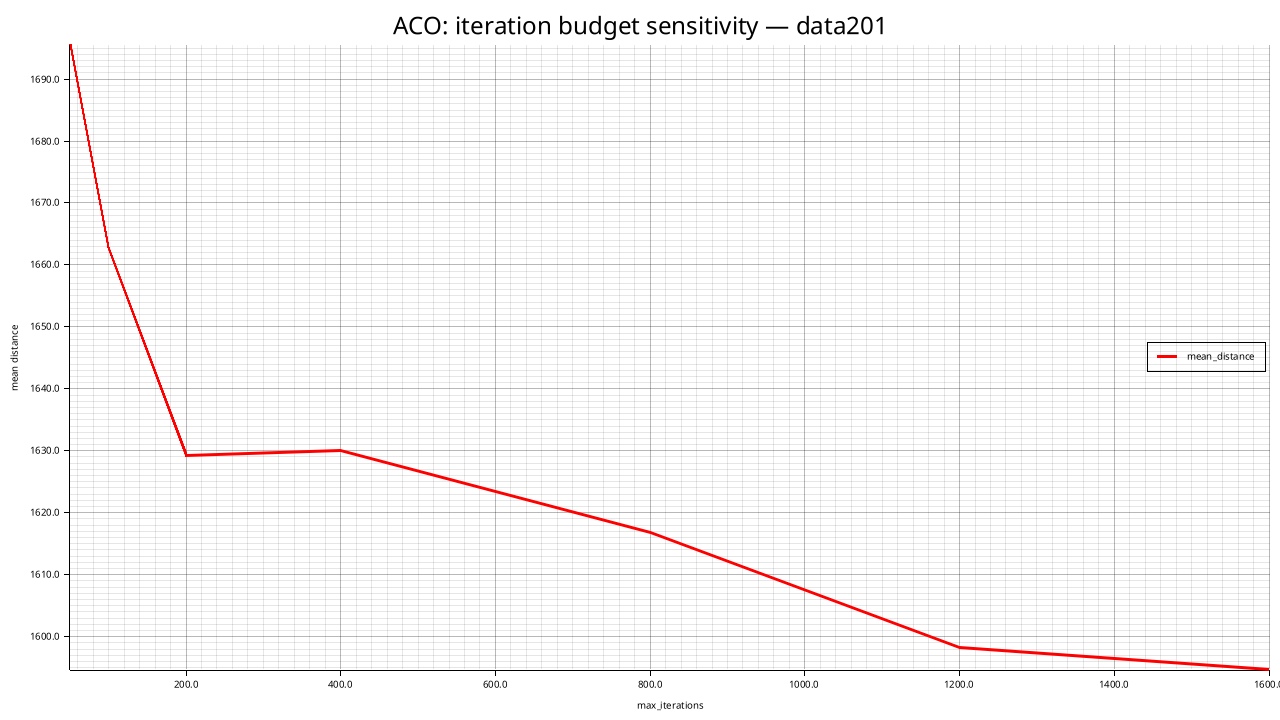

The data file committed next to this chart (first rows):
max_iterations, mean_distance, std_distance, feasible_rate, mean_elapsed_ms
50, 1696, 16, 0.000, 1171
100, 1663, 14.66, 0.000, 2294
200, 1629, 28.05, 0.000, 4622
400, 1630, 17.09, 0.000, 9216
800, 1617, 23.13, 0.000, 17355
1200, 1598, 13.34, 0.000, 25400
1600, 1595, 24.41, 0.000, 31715
